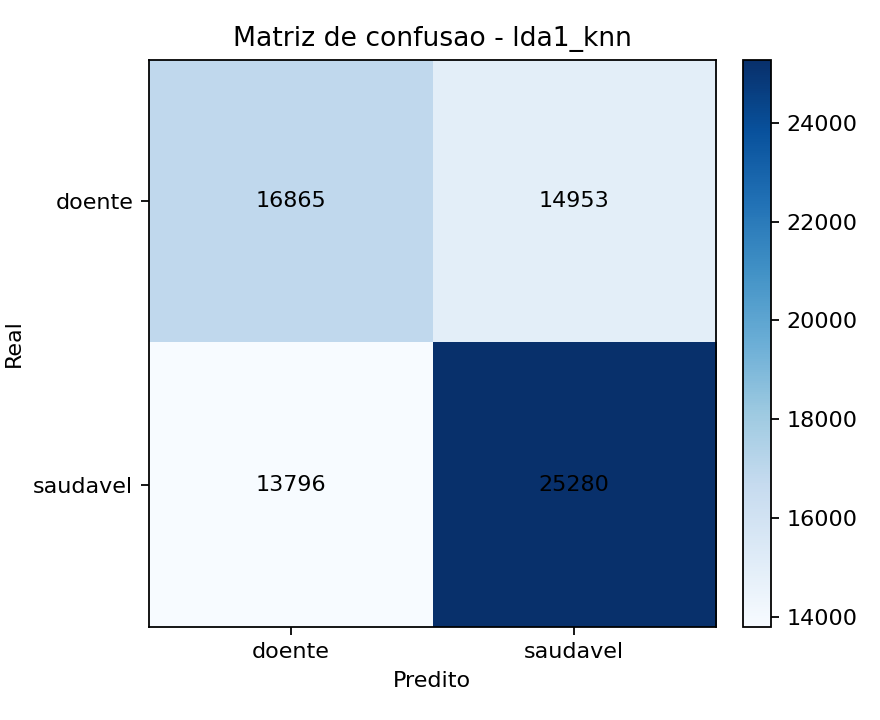

Data behind this chart, as committed beside it:
, pred_doente, pred_saudavel
real_doente, 16865, 14953
real_saudavel, 13796, 25280
